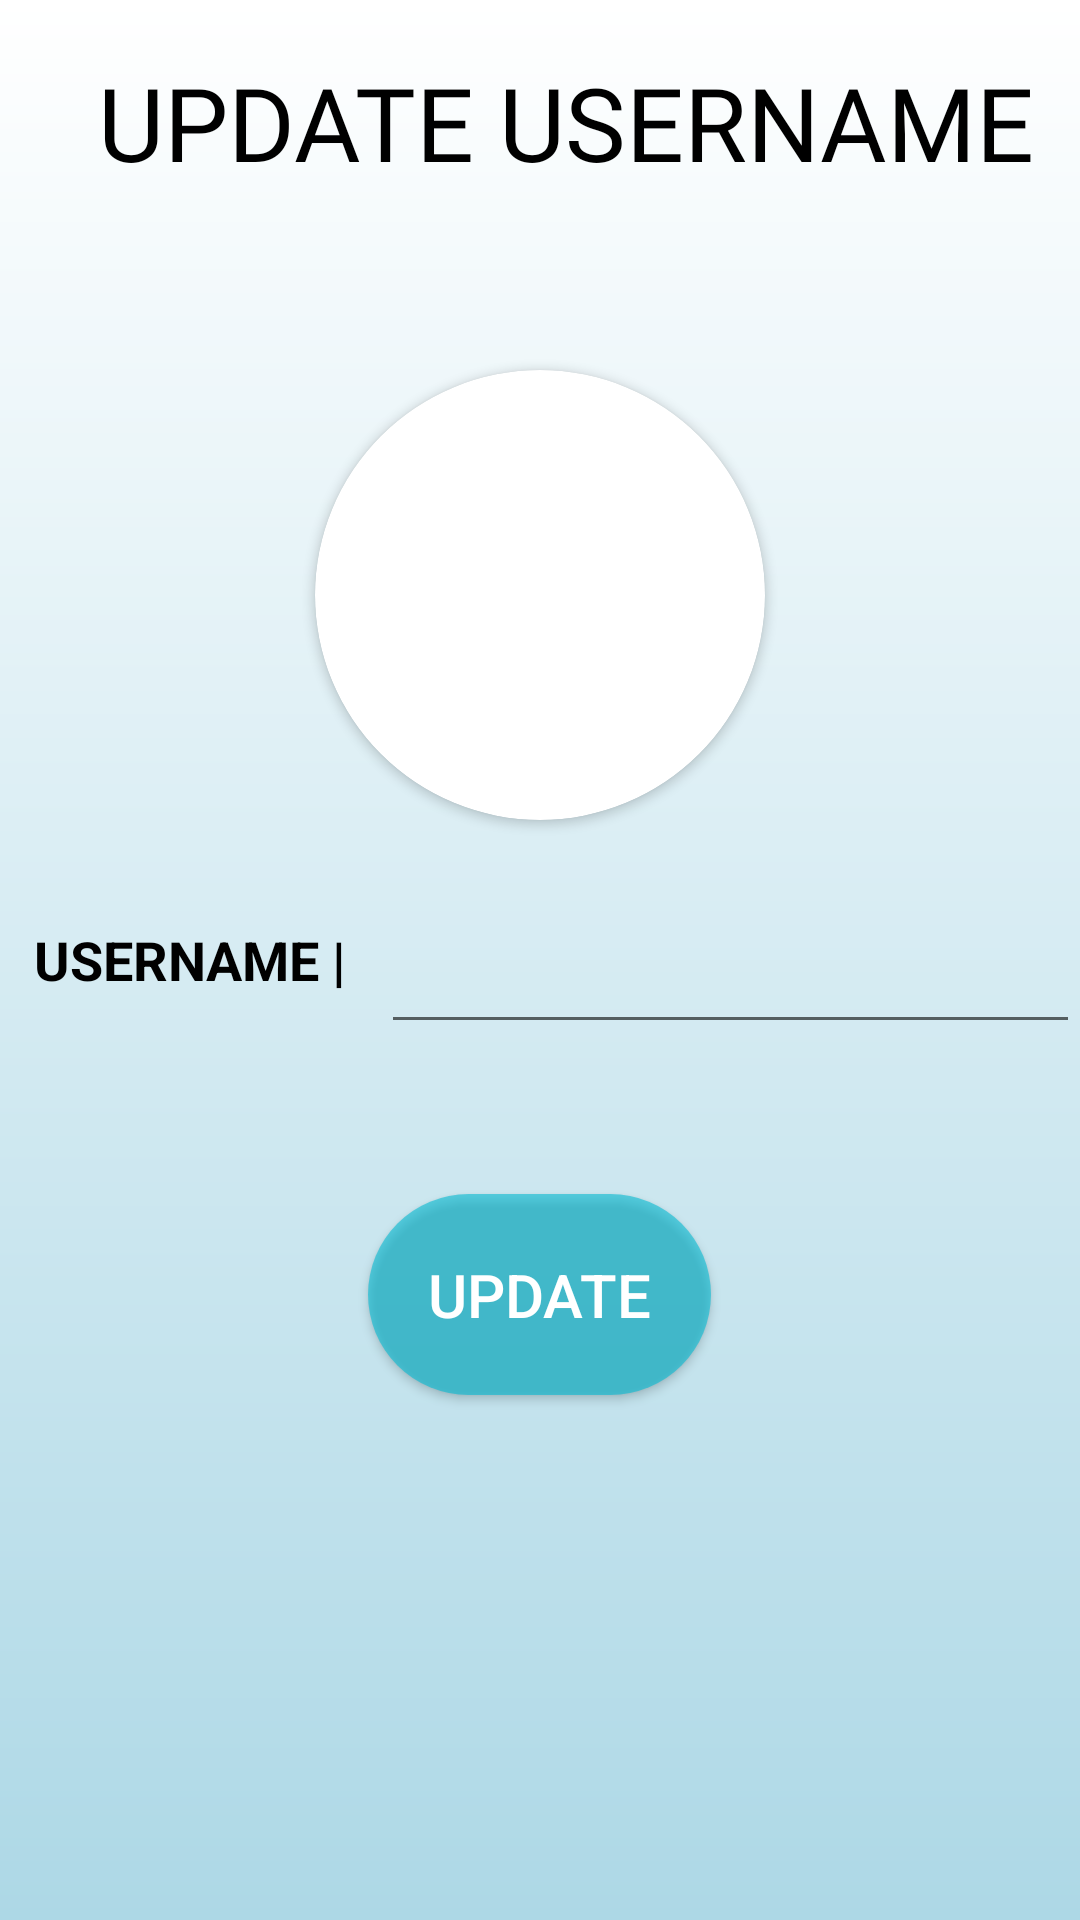

Android layout source for this screen:
<!-- AndroidManifest.xml: application theme Theme.Travelah -->
<!-- res/layout/activity_update_username.xml -->
<?xml version="1.0" encoding="utf-8"?>
<RelativeLayout xmlns:android="http://schemas.android.com/apk/res/android"
    android:id="@+id/updateUsername"
    xmlns:app="http://schemas.android.com/apk/res-auto"
    xmlns:tools="http://schemas.android.com/tools"
    android:layout_width="match_parent"
    android:layout_height="match_parent"
    android:background="@drawable/gradient_bg"
    tools:context=".updateUsername">

    <TextView
        android:id="@+id/tvUpdateUsername"
        android:layout_width="wrap_content"
        android:layout_height="wrap_content"
        android:text="Update Username"
        android:textAllCaps="true"
        android:textSize="34dp"
        android:fontFamily="@font/josefinsemibold"
        android:textColor="@android:color/black"
        android:layout_alignParentEnd="true"
        android:layout_marginEnd="15dp"
        android:layout_marginTop="18dp"/>

    <ImageButton
        android:id="@+id/ibBackUsername"
        android:layout_width="60dp"
        android:layout_height="60dp"
        android:layout_marginTop="24dp"
        android:layout_marginEnd="338dp"
        android:layout_marginBottom="592dp"
        android:backgroundTint="#00FFFFFF"
        app:srcCompat="@drawable/ic_baseline_arrow_back_ios_new_24"/>


    <androidx.cardview.widget.CardView
        android:layout_width="wrap_content"
        android:layout_height="150dp"
        android:elevation="12dp"
        app:cardCornerRadius="200dp"
        android:layout_marginTop="60dp"
        android:layout_centerHorizontal="true"
        android:layout_below="@+id/tvUpdateUsername">

        <ImageView
            android:id="@+id/ivEditProfile"
            android:layout_width="150dp"
            android:layout_height="150dp"
            android:layout_centerHorizontal="true"
            android:src="@drawable/travel" />


    </androidx.cardview.widget.CardView>

    <TextView
        android:id="@+id/tvName"
        android:layout_width="127dp"
        android:layout_height="56dp"
        android:layout_centerVertical="true"
        android:layout_marginTop="27dp"
        android:gravity="center"
        android:text="USERNAME |"
        android:textColor="@android:color/black"
        android:textSize="18sp"
        android:textStyle="bold" />

    <EditText
        android:id="@+id/etEditUsername"
        android:layout_width="264dp"
        android:layout_height="56dp"
        android:layout_centerVertical="true"
        android:layout_marginTop="27dp"
        android:layout_toRightOf="@+id/tvName" />

    <androidx.appcompat.widget.AppCompatButton
        android:id="@+id/btnSubmitUsername"
        android:layout_width="wrap_content"
        android:layout_height="wrap_content"
        android:layout_below="@+id/tvName"
        android:layout_centerHorizontal="true"
        android:layout_marginTop="50dp"
        android:text="UPDATE"
        android:textSize="20dp"
        android:background="@drawable/btn_rounded"
        android:backgroundTint="#9400BCD4"
        android:padding="20dp"
        android:textColor="@color/white"/>

</RelativeLayout>
<!-- resources referenced by this layout -->
<resources>
  <!-- drawable btn_rounded (drawable) -->
  <?xml version="1.0" encoding="utf-8"?>
  <shape xmlns:android="http://schemas.android.com/apk/res/android">
  
      <solid android:color = "#F0F8FF" />
  
      <padding
          android:left = "1dp"
          android:right = "1dp"
          android:bottom = "1dp"
          android:top = "1dp" />
  
      <corners android:radius = "60dp" />
  
  </shape>
  <!-- drawable gradient_bg (drawable) -->
  <?xml version="1.0" encoding="utf-8"?>
  <shape xmlns:android="http://schemas.android.com/apk/res/android"
      android:shape="rectangle">
      <gradient
          android:startColor="#ADD8E6"
          android:endColor="#ffffff"
          android:angle="90" />
  </shape>
  <style name="Theme.Travelah" parent="Theme.MaterialComponents.DayNight.NoActionBar">
          
          <item name="colorPrimary">@color/purple_500</item>
          <item name="colorPrimaryVariant">@color/purple_700</item>
          <item name="colorOnPrimary">@color/white</item>
          
          <item name="colorSecondary">@color/teal_200</item>
          <item name="colorSecondaryVariant">@color/teal_700</item>
          <item name="colorOnSecondary">@color/black</item>
          
          <item name="android:statusBarColor" tools:targetApi="l">?attr/colorPrimaryVariant</item>
          
      </style>
  <!-- not gathered from this repository: default colours our renderer supplied (Android Studio template values) -->
  <color name="purple_500">#FF6200EE</color>
  <color name="purple_700">#FF3700B3</color>
  <color name="teal_200">#FF03DAC5</color>
  <color name="teal_700">#FF018786</color>
  <color name="black">#FF000000</color>
  <color name="white">#FFFFFFFF</color>
</resources>
